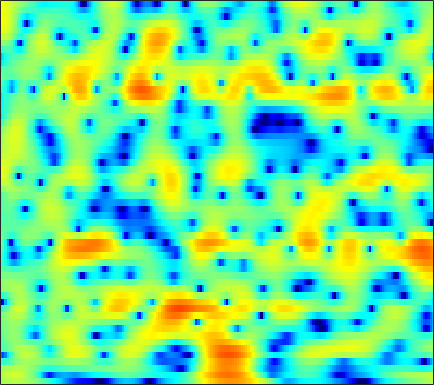

Values plotted in this chart, from the file beside it:
1.3765, 1.6194, 1.8944, 2.1055, 2.2292, 2.3379, 2.3811, 2.3711, 2.2992, 2.1729, 1.9869, 1.8083, 1.5248, 1.17, 0.88483, 0.45267, -0.04183, -0.43604, -1.0031, -1.6161, -2.2681, -2.7775, -3.4963, -4.2494
1.578, 2.13, 2.717, 3.158, 3.394, 3.599, 3.672, 3.647, 3.505, 3.234, 2.832, 2.437, 1.776, 0.9554, 0.2132, -0.958, -2.377, -3.642, -5.659, -8.136, -11.2, -13.79, -16.4, -15.67
1.04, 1.268, 1.553, 1.811, 1.977, 2.158, 2.276, 2.322, 2.305, 2.208, 2.014, 1.8, 1.421, 0.9294, 0.4994, -0.1582, -0.9018, -1.489, -2.281, -3.02, -3.626, -3.938, -4.148, -4.122
-3.812, -3.832, -3.486, -2.808, -2.19, -1.314, -0.4991, 0.03504, 0.6237, 1.061, 1.355, 1.477, 1.52, 1.441, 1.312, 1.07, 0.7672, 0.5235, 0.1926, -0.1166, -0.3657, -0.4989, -0.5885, -0.5757
-11.99, -13.91, -11.06, -7.056, -4.731, -2.363, -0.6088, 0.3979, 1.426, 2.146, 2.614, 2.81, 2.882, 2.757, 2.521, 2.031, 1.346, 0.6983, -0.3563, -1.616, -2.99, -3.961, -4.785, -4.622
-2.333, -2.1, -1.63, -1.018, -0.5077, 0.1934, 0.8454, 1.273, 1.715, 2.014, 2.161, 2.167, 2.04, 1.771, 1.46, 0.921, 0.2052, -0.4681, -1.571, -2.949, -4.589, -5.897, -7.209, -6.945
-2.437, -1.798, -1.068, -0.4613, -0.08224, 0.3095, 0.5514, 0.6404, 0.6258, 0.4706, 0.1601, -0.1549, -0.6524, -1.176, -1.566, -1.996, -2.276, -2.382, -2.355, -2.195, -1.925, -1.653, -1.19, -0.6086
-2.1, -1.28, -0.4116, 0.2146, 0.5421, 0.7805, 0.8018, 0.6567, 0.2572, -0.4218, -1.409, -2.411, -4.167, -6.541, -8.838, -12.22, -12.9, -10.7, -7.453, -4.896, -2.93, -1.738, -0.3995, 0.7065
-1.227, -0.6395, -0.005819, 0.4629, 0.7015, 0.8521, 0.8115, 0.6446, 0.2373, -0.4026, -1.271, -2.094, -3.392, -4.864, -5.947, -7.049, -7.208, -6.636, -5.304, -3.824, -2.405, -1.45, -0.3188, 0.6409
-0.8102, -0.363, 0.172, 0.6006, 0.8421, 1.046, 1.125, 1.067, 0.8466, 0.4601, -0.04915, -0.5015, -1.165, -1.817, -2.257, -2.72, -2.945, -2.937, -2.685, -2.224, -1.618, -1.124, -0.4614, 0.1336
-0.9355, -0.3311, 0.4304, 1.134, 1.593, 2.066, 2.384, 2.493, 2.46, 2.197, 1.69, 1.137, 0.1825, -1.007, -2.032, -3.474, -4.701, -5.198, -4.947, -3.907, -2.555, -1.629, -0.6137, 0.09935
-4.637, -3.631, -2.038, -0.384, 0.7535, 2.023, 2.936, 3.386, 3.694, 3.661, 3.257, 2.717, 1.609, -0.01819, -1.647, -4.668, -9.09, -12.44, -10.06, -5.7, -2.731, -1.186, 0.2283, 1.051
-28.85, -17.34, -9.291, -4.94, -2.705, -0.5544, 0.9154, 1.678, 2.29, 2.527, 2.419, 2.148, 1.552, 0.7588, 0.07264, -0.8202, -1.526, -1.843, -1.877, -1.514, -0.8951, -0.3741, 0.2983, 0.8309
-4.366, -3.902, -2.91, -1.699, -0.8105, 0.2195, 1.023, 1.464, 1.814, 1.879, 1.688, 1.389, 0.7718, -0.02482, -0.7168, -1.714, -2.67, -3.264, -3.69, -3.586, -2.962, -2.292, -1.28, -0.3151
0.2112, 0.4154, 0.7446, 1.11, 1.386, 1.703, 1.92, 1.999, 1.965, 1.755, 1.342, 0.869, 0.02315, -1.153, -2.319, -4.354, -7.291, -10.55, -17.98, -17.01, -9.853, -6.646, -3.728, -1.678
0.7078, 0.8644, 1.051, 1.199, 1.281, 1.359, 1.375, 1.333, 1.198, 0.9659, 0.6018, 0.2399, -0.3935, -1.202, -1.931, -3.078, -4.316, -5.186, -5.913, -5.745, -4.697, -3.626, -2.165, -0.8765
-0.485, -0.3716, -0.2929, -0.2786, -0.2942, -0.3389, -0.3841, -0.4193, -0.467, -0.5421, -0.644, -0.7472, -0.9213, -1.132, -1.3, -1.504, -1.662, -1.713, -1.643, -1.378, -0.9494, -0.5413, 0.06547, 0.6896
-1.719, -1.89, -2.238, -2.64, -2.928, -3.238, -3.39, -3.372, -3.219, -2.956, -2.665, -2.452, -2.199, -1.976, -1.837, -1.652, -1.432, -1.227, -0.8832, -0.457, 0.05531, 0.4832, 1.075, 1.669
-2.329, -3.193, -4.64, -6.411, -7.853, -9.51, -10.07, -9.543, -8.144, -6.677, -5.472, -4.775, -4.12, -3.723, -3.526, -3.358, -3.155, -2.92, -2.45, -1.774, -0.9358, -0.2303, 0.7409, 1.697
-1.832, -3.289, -5.644, -8.703, -11.61, -16.86, -19.48, -15.61, -11.33, -8.527, -6.748, -5.943, -5.424, -5.543, -6, -7.003, -8.227, -8.812, -8.361, -6.627, -4.562, -3.121, -1.312, 0.3273
-0.5403, -2.246, -4.737, -7.21, -8.728, -9.66, -9.31, -8.497, -7.024, -5.587, -4.557, -4.1, -4.012, -4.59, -5.599, -7.955, -11.92, -15.7, -14.98, -10.54, -7.723, -6.306, -4.765, -3.008
0.4629, -1.544, -5.105, -10.72, -18.74, -17.66, -9.742, -6.708, -4.106, -2.389, -1.254, -0.7371, -0.4443, -0.5662, -0.8889, -1.565, -2.404, -3.023, -3.799, -4.676, -6.175, -8.289, -15.05, -19.08
0.1092, -0.7847, -2.057, -3.191, -3.79, -3.946, -3.442, -2.8, -1.862, -1.022, -0.3529, 0.02547, 0.3545, 0.4843, 0.4756, 0.3465, 0.103, -0.1646, -0.6047, -1.155, -1.796, -2.239, -2.525, -2.15
-1.286, -1.36, -1.512, -1.661, -1.743, -1.767, -1.679, -1.563, -1.333, -1.076, -0.8045, -0.6041, -0.3478, -0.1118, 0.03741, 0.1957, 0.3101, 0.3723, 0.4222, 0.4457, 0.477, 0.5127, 0.6231, 0.8156
-2.403, -2.066, -1.786, -1.654, -1.618, -1.654, -1.745, -1.84, -1.974, -2.05, -2.038, -1.949, -1.697, -1.308, -0.9541, -0.4411, 0.06461, 0.4241, 0.8552, 1.217, 1.523, 1.699, 1.876, 1.989
-2.573, -2.134, -1.755, -1.612, -1.651, -1.913, -2.407, -2.916, -3.773, -4.704, -5.48, -5.705, -5.306, -4.245, -3.246, -1.889, -0.6668, 0.1191, 0.998, 1.692, 2.209, 2.5, 2.761, 2.876
-2.298, -1.825, -1.396, -1.231, -1.318, -1.726, -2.554, -3.514, -5.399, -8.431, -14, -24.27, -16.29, -9.025, -5.963, -3.169, -1.181, -0.04173, 1.133, 2.015, 2.645, 2.981, 3.259, 3.352
-2.65, -1.902, -1.154, -0.7175, -0.5967, -0.726, -1.188, -1.76, -2.789, -4.01, -5.133, -5.565, -5.243, -4.092, -3.019, -1.629, -0.4147, 0.3588, 1.23, 1.913, 2.441, 2.715, 2.924, 2.946
-3.123, -1.84, -0.6154, 0.1489, 0.483, 0.6496, 0.5882, 0.4174, 0.09197, -0.2709, -0.5753, -0.7259, -0.8064, -0.7406, -0.6116, -0.3961, -0.1551, 0.06082, 0.4001, 0.8011, 1.225, 1.529, 1.838, 1.96
-0.7638, 0.2307, 1.135, 1.625, 1.767, 1.734, 1.525, 1.32, 1.041, 0.7883, 0.57, 0.4009, 0.124, -0.2835, -0.7115, -1.471, -2.378, -3.03, -3.5, -3.079, -1.978, -1.001, 0.1545, 0.9688
2.809, 2.976, 2.928, 2.546, 2.022, 1.049, -0.1445, -1.003, -1.76, -1.833, -1.462, -1.15, -0.96, -1.237, -1.86, -3.399, -6.172, -9.774, -22.24, -14.6, -7.01, -4.042, -1.482, 0.1561
4.567, 4.303, 3.66, 2.582, 1.397, -0.9127, -4.56, -9.096, -23.48, -11.28, -5.768, -3.653, -2.119, -1.525, -1.532, -2.035, -2.935, -3.681, -4.348, -4.199, -3.362, -2.54, -1.487, -0.5608
4.698, 4.479, 3.965, 3.143, 2.319, 0.9327, -0.6745, -1.836, -2.82, -2.757, -2.022, -1.402, -0.7809, -0.4783, -0.4467, -0.6506, -1.039, -1.402, -1.914, -2.406, -2.836, -3.14, -3.494, -3.703
3.751, 3.819, 3.759, 3.524, 3.25, 2.79, 2.286, 1.919, 1.504, 1.203, 0.993, 0.8582, 0.6543, 0.3622, 0.05019, -0.4817, -1.158, -1.763, -2.711, -3.851, -5.24, -6.521, -8.661, -11.54
2.36, 2.774, 3.161, 3.384, 3.445, 3.411, 3.265, 3.098, 2.811, 2.459, 2.046, 1.687, 1.134, 0.4793, -0.08799, -0.951, -1.95, -2.792, -4.048, -5.459, -7.067, -8.425, -10.49, -12.86
1.253, 1.971, 2.712, 3.232, 3.491, 3.678, 3.695, 3.607, 3.362, 2.976, 2.449, 1.964, 1.193, 0.2821, -0.4818, -1.626, -2.896, -3.93, -5.394, -6.927, -8.464, -9.513, -10.61, -11.14
0.9359, 1.753, 2.633, 3.284, 3.638, 3.933, 4.032, 3.975, 3.73, 3.286, 2.645, 2.037, 1.061, -0.09895, -1.087, -2.535, -4.128, -5.411, -7.244, -9.302, -11.68, -13.73, -16.51, -17.13
0.8559, 1.609, 2.492, 3.216, 3.635, 4.017, 4.183, 4.157, 3.913, 3.418, 2.667, 1.924, 0.6874, -0.8308, -2.15, -4.1, -6.165, -7.673, -9.516, -11.18, -12.89, -14.5, -17, -17.27
-0.4521, 0.4461, 1.571, 2.533, 3.115, 3.682, 3.991, 4.052, 3.889, 3.438, 2.668, 1.862, 0.4384, -1.453, -3.249, -6.331, -10.47, -14.38, -17.56, -14.69, -11.91, -10.48, -8.961, -7.511
-4.235, -2.507, -0.6266, 0.8209, 1.667, 2.504, 3.037, 3.242, 3.268, 3.006, 2.438, 1.808, 0.6724, -0.8407, -2.266, -4.577, -7.302, -9.299, -10.55, -9.369, -7.417, -6.039, -4.446, -3.083
-6.658, -4.76, -2.765, -1.224, -0.3081, 0.629, 1.295, 1.619, 1.835, 1.814, 1.577, 1.266, 0.6848, -0.05624, -0.6728, -1.53, -2.296, -2.716, -2.977, -2.857, -2.422, -1.974, -1.31, -0.6354
-5.624, -4.718, -3.492, -2.37, -1.625, -0.7794, -0.1356, 0.2307, 0.5549, 0.7021, 0.7012, 0.6098, 0.3978, 0.1335, -0.06493, -0.2981, -0.4547, -0.5012, -0.4452, -0.2942, -0.05217, 0.1522, 0.4257, 0.6695
-5.86, -4.951, -3.789, -2.779, -2.121, -1.351, -0.7213, -0.3339, 0.05337, 0.2757, 0.3076, 0.2286, 0.03957, -0.1603, -0.2718, -0.2461, -0.01697, 0.264, 0.7209, 1.193, 1.591, 1.816, 1.977, 1.943
-6.54, -4.941, -3.734, -3.042, -2.681, -2.174, -1.449, -0.8628, -0.1744, 0.2266, 0.195, -0.1406, -1.008, -2.212, -2.992, -3.125, -1.931, -0.646, 0.9734, 2.295, 3.221, 3.678, 3.971, 3.882
-3.345, -3.631, -4.653, -6.743, -9.001, -10.8, -7.862, -5.213, -2.718, -1.387, -1.039, -1.443, -3.045, -6.435, -11.27, -16.51, -7.289, -3.568, -0.5223, 1.341, 2.523, 3.107, 3.604, 3.84
-1.328, -2.274, -3.888, -6.054, -7.867, -9.087, -7.283, -5.32, -3.176, -1.816, -1.159, -1.075, -1.389, -1.985, -2.416, -2.588, -2.171, -1.663, -1.079, -0.7818, -0.7088, -0.7028, -0.5264, 0.05064
-0.4248, -0.8971, -1.464, -1.917, -2.119, -2.108, -1.767, -1.332, -0.6973, -0.114, 0.3056, 0.4864, 0.5685, 0.4973, 0.3862, 0.1478, -0.2214, -0.6435, -1.516, -2.932, -5.275, -7.943, -12.13, -9.648
-2.293, -2.157, -1.889, -1.575, -1.319, -0.9432, -0.5565, -0.2547, 0.1451, 0.5165, 0.8245, 1.008, 1.158, 1.189, 1.124, 0.8972, 0.4603, -0.03409, -0.9622, -2.274, -4.032, -5.528, -6.912, -6.034
-6.936, -5.581, -4.132, -3.051, -2.433, -1.778, -1.261, -0.933, -0.5181, -0.1352, 0.2226, 0.4853, 0.7922, 1.032, 1.136, 1.161, 1.065, 0.8951, 0.5508, 0.0824, -0.3816, -0.6631, -0.8487, -0.719
-8.709, -6.705, -4.883, -3.731, -3.168, -2.738, -2.495, -2.365, -2.153, -1.791, -1.246, -0.7573, -0.06658, 0.5927, 1.017, 1.469, 1.77, 1.898, 1.934, 1.85, 1.698, 1.557, 1.373, 1.187
-3.774, -3.175, -2.626, -2.441, -2.584, -3.182, -4.215, -5.146, -6.176, -6.078, -4.667, -3.278, -1.488, 0.008735, 0.9313, 1.901, 2.569, 2.903, 3.149, 3.202, 3.043, 2.81, 2.373, 1.821
0.3787, 0.5546, 0.4806, -0.0228, -0.7599, -2.309, -4.869, -7.873, -15.3, -18.16, -9.047, -5.506, -2.407, -0.2687, 0.9507, 2.18, 3.059, 3.503, 3.838, 3.865, 3.577, 3.149, 2.273, 1.074
2.968, 3.029, 2.8, 2.198, 1.509, 0.2697, -1.223, -2.407, -3.735, -4.307, -3.953, -3.285, -2.131, -0.8869, 0.0253, 1.116, 2.041, 2.566, 2.986, 3.038, 2.721, 2.195, 1.034, -0.7879
4.574, 4.491, 4.138, 3.519, 2.891, 1.836, 0.5866, -0.459, -1.929, -3.435, -4.813, -5.534, -5.659, -4.68, -3.532, -1.896, -0.5113, 0.3024, 1.037, 1.387, 1.334, 1.032, 0.2742, -0.9084
5.404, 5.192, 4.731, 4.056, 3.393, 2.302, 0.9152, -0.346, -2.426, -5.228, -9.431, -14.89, -30.23, -12.66, -8.465, -5.079, -2.943, -1.846, -0.8362, -0.2316, 0.0125, 0.005229, -0.21, -0.622
5.437, 5.178, 4.7, 4.051, 3.446, 2.471, 1.292, 0.2657, -1.312, -3.088, -4.955, -6.14, -6.902, -6.475, -5.663, -4.455, -3.413, -2.786, -2.157, -1.747, -1.498, -1.408, -1.397, -1.476
5.211, 4.962, 4.52, 3.96, 3.471, 2.726, 1.892, 1.215, 0.2689, -0.6729, -1.547, -2.113, -2.696, -3.059, -3.204, -3.307, -3.355, -3.362, -3.367, -3.366, -3.326, -3.283, -3.225, -3.169
5.171, 4.911, 4.459, 3.926, 3.494, 2.91, 2.33, 1.902, 1.341, 0.7689, 0.1941, -0.2625, -0.9045, -1.601, -2.182, -3.028, -3.924, -4.598, -5.378, -5.85, -5.988, -5.894, -5.625, -5.346
